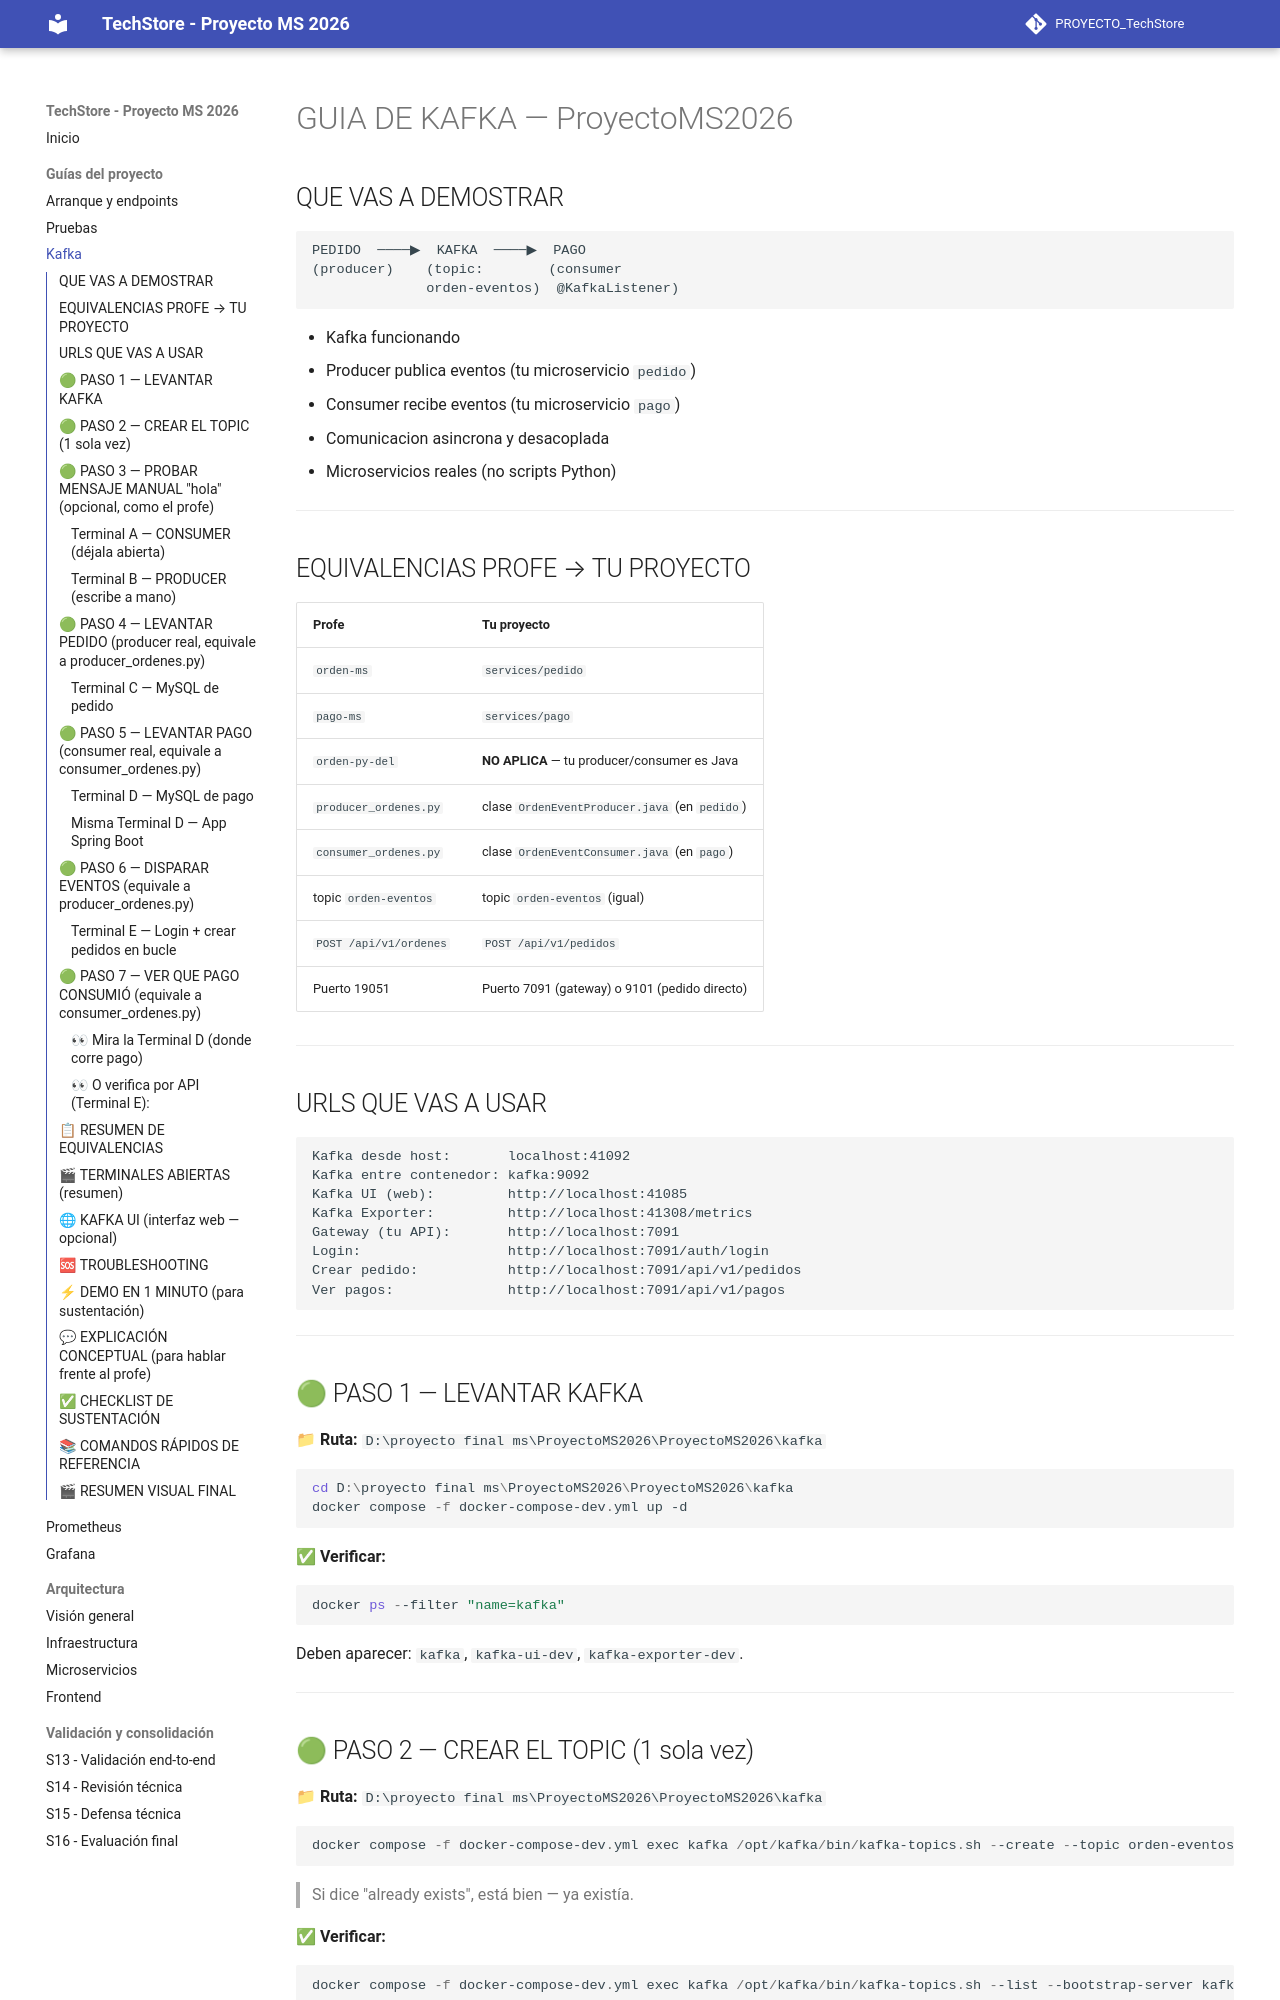

repository: Deysi123-lab/PROYECTO_TechStore · page: guias/kafka/index.html · generator: mkdocs

# GUIA DE KAFKA — ProyectoMS2026

## QUE VAS A DEMOSTRAR

```
PEDIDO  ────▶  KAFKA  ────▶  PAGO
(producer)    (topic:        (consumer
              orden-eventos)  @KafkaListener)
```

- Kafka funcionando
- Producer publica eventos (tu microservicio `pedido`)
- Consumer recibe eventos (tu microservicio `pago`)
- Comunicacion asincrona y desacoplada
- Microservicios reales (no scripts Python)

---

## EQUIVALENCIAS PROFE → TU PROYECTO

| Profe                                          | Tu proyecto                                       |
|------------------------------------------------|---------------------------------------------------|
| `orden-ms`                                     | `services/pedido`                                 |
| `pago-ms`                                      | `services/pago`                                   |
| `orden-py-del`                                 | **NO APLICA** — tu producer/consumer es Java      |
| `producer_ordenes.py`                          | clase `OrdenEventProducer.java` (en `pedido`)     |
| `consumer_ordenes.py`                          | clase `OrdenEventConsumer.java` (en `pago`)       |
| topic `orden-eventos`                          | topic `orden-eventos` (igual)                     |
| `POST /api/v1/ordenes`                         | `POST /api/v1/pedidos`                            |
| Puerto 19051                                   | Puerto 7091 (gateway) o 9101 (pedido directo)     |

---

## URLS QUE VAS A USAR

```text
Kafka desde host:       localhost:41092
Kafka entre contenedor: kafka:9092
Kafka UI (web):         http://localhost:41085
Kafka Exporter:         http://localhost:41308/metrics
Gateway (tu API):       http://localhost:7091
Login:                  http://localhost:7091/auth/login
Crear pedido:           http://localhost:7091/api/v1/pedidos
Ver pagos:              http://localhost:7091/api/v1/pagos
```

---

## 🟢 PASO 1 — LEVANTAR KAFKA

📁 **Ruta:** `D:\proyecto final ms\ProyectoMS2026\ProyectoMS2026\kafka`

```powershell
cd D:\proyecto final ms\ProyectoMS2026\ProyectoMS2026\kafka
docker compose -f docker-compose-dev.yml up -d
```

✅ **Verificar:**
```powershell

docker ps --filter "name=kafka"
```

Deben aparecer: `kafka`, `kafka-ui-dev`, `kafka-exporter-dev`.

---

## 🟢 PASO 2 — CREAR EL TOPIC (1 sola vez)

📁 **Ruta:** `D:\proyecto final ms\ProyectoMS2026\ProyectoMS2026\kafka`

```powershell
docker compose -f docker-compose-dev.yml exec kafka /opt/kafka/bin/kafka-topics.sh --create --topic orden-eventos --bootstrap-server kafka:9092 --partitions 1 --replication-factor 1
```

> Si dice "already exists", está bien — ya existía.

✅ **Verificar:**
```powershell
docker compose -f docker-compose-dev.yml exec kafka /opt/kafka/bin/kafka-topics.sh --list --bootstrap-server kafka:9092
```

Debe aparecer: `orden-eventos`

---
